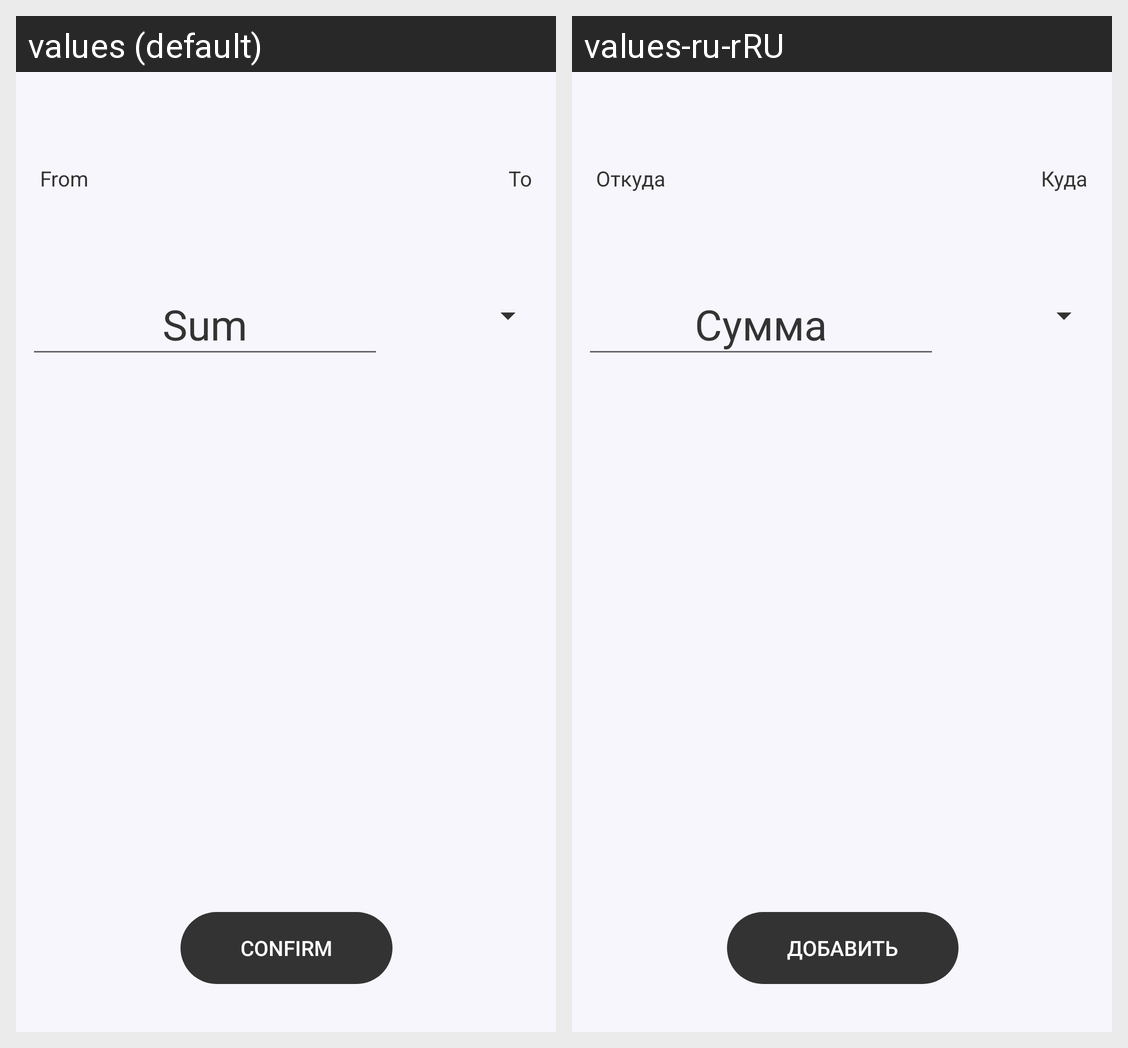

Strings drawn on this Android screen and how each of the app's shown locales translates them:
Android screen res/layout/fragment_add_transaction.xml rendered under 2 locales, left to right: values (default), values-ru-rRU. Device: Nexus 5 (rendered at 1080×1920; each locale shown at half size, 540×960, under a caption strip naming it); theme AppTheme.
Strings drawn on this screen, with the default value and each locale's value (text and hints the layout hard-codes, and strings that could not be matched under every locale, appear in the picture but are not listed):

hint_from
  values: From
  values-ru-rRU: Откуда

hint_to
  values: To
  values-ru-rRU: Куда

btn_confirm
  values: Confirm
  values-ru-rRU: Добавить
